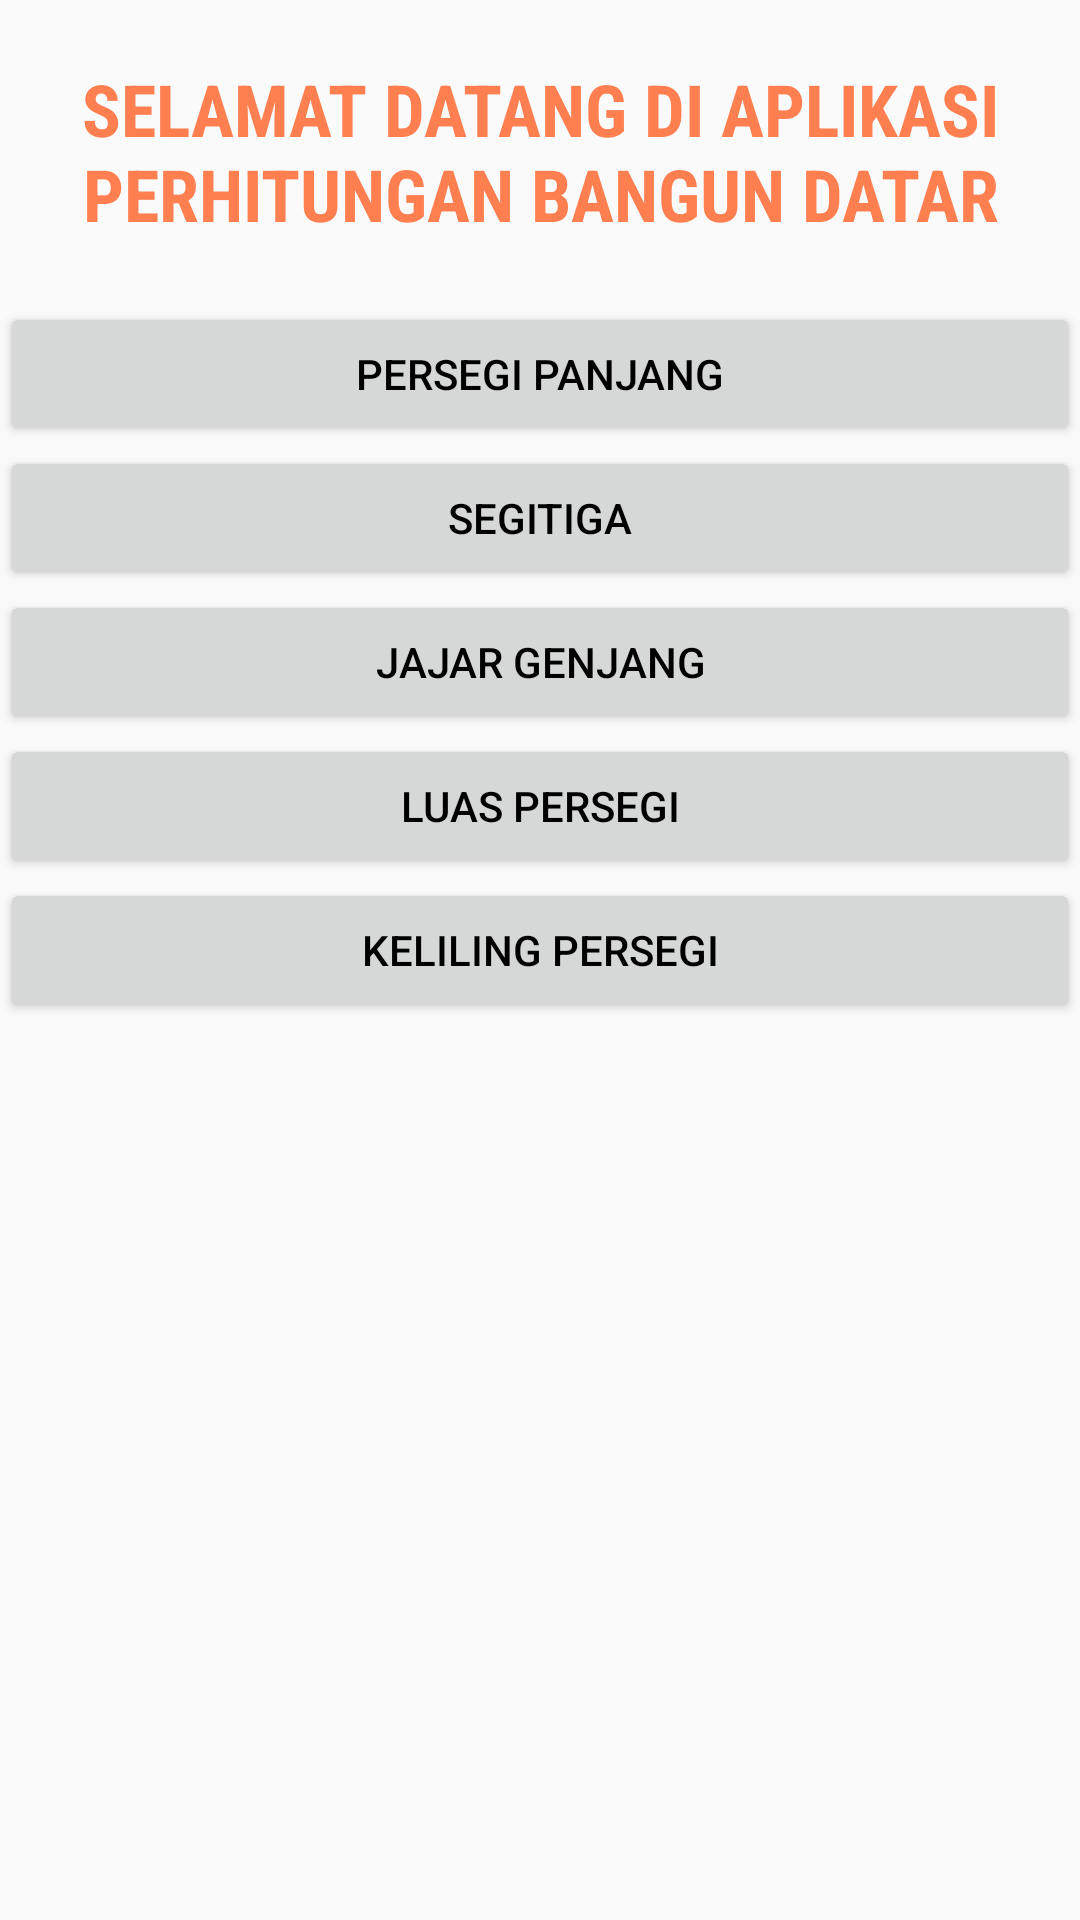

The Android layout XML behind this screen, and the referenced resources:
<!-- AndroidManifest.xml: application theme AppTheme -->
<!-- res/layout/activity_dashboard.xml -->
<?xml version="1.0" encoding="utf-8"?>
<android.support.constraint.ConstraintLayout xmlns:android="http://schemas.android.com/apk/res/android"
    xmlns:app="http://schemas.android.com/apk/res-auto"
    xmlns:tools="http://schemas.android.com/tools"
    android:layout_width="match_parent"
    android:layout_height="match_parent"
    tools:context=".Dashboard">

    <LinearLayout
        android:layout_width="match_parent"
        android:layout_height="match_parent"
        android:orientation="vertical">

        <TextView
            android:id="@+id/textView"
            android:layout_width="match_parent"
            android:layout_height="wrap_content"
            android:layout_marginTop="20dp"
            android:fontFamily="sans-serif-condensed"
            android:text="SELAMAT DATANG DI APLIKASI PERHITUNGAN BANGUN DATAR"
            android:textAlignment="center"
            android:textColor="@color/colorPrimaryDark"
            android:textSize="24sp"
            android:textStyle="bold" />

        <Button
            android:id="@+id/persegi_panjang"
            android:layout_width="match_parent"
            android:layout_height="wrap_content"
            android:layout_marginTop="20dp"
            android:text="Persegi Panjang"
            android:textColor="@color/colorPrimary"
            android:onClick="btn_psg"/>

        <Button
            android:id="@+id/segitiga"
            android:layout_width="match_parent"
            android:layout_height="wrap_content"
            android:text="Segitiga"
            android:onClick="btn_sgt"/>

        <Button
            android:id="@+id/jajar"
            android:layout_width="match_parent"
            android:layout_height="wrap_content"
            android:text="JAJAR GENJANG"
            android:onClick="btn_jajar"/>

        <Button
            android:id="@+id/button4"
            android:layout_width="match_parent"
            android:layout_height="wrap_content"
            android:text="LUAS PERSEGI"
            android:onClick="btn_persegi"/>

        <Button
            android:id="@+id/button"
            android:layout_width="match_parent"
            android:layout_height="wrap_content"
            android:text="KELILING PERSEGI"
            android:onClick="btn_keliling"/>
    </LinearLayout>
</android.support.constraint.ConstraintLayout>
<!-- resources referenced by this layout -->
<resources>
  <color name="colorPrimary">#000000</color>
  <color name="colorPrimaryDark">#ff7f50</color>
  <style name="AppTheme" parent="Theme.AppCompat.Light.DarkActionBar">
          
          <item name="colorPrimary">@color/colorPrimaryDark</item>
          <item name="colorPrimaryDark">@color/colorPrimary</item>
          <item name="colorAccent">@color/colorAccent</item>
          <item name="android:navigationBarColor">@color/colorPrimaryDark</item>
          <item name="android:statusBarColor">@android:color/holo_red_light</item>
          <item name="android:textColorPrimary">@color/colorPrimary</item>
          <item name="android:colorForeground">@color/foreground_material_light</item>
      </style>
  <color name="colorAccent">#D81B60</color>
  <color name="foreground_material_light">#ff6348</color>
</resources>
